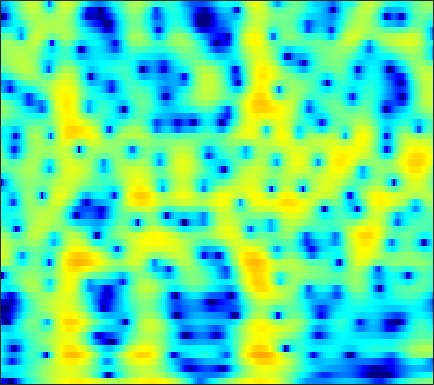

The table this chart was drawn from, first rows:
-17.046, -17.863, -19.786, -23.415, -28.134, -27.791, -20.502, -16.92, -13.504, -10.964, -8.9653, -7.7179, -6.3021, -5.1013, -4.3055, -3.349, -2.4837, -1.8825, -1.1136, -0.35254, 0.40733, 0.97504, 1.7225, 2.449
-8.002, -7.984, -7.946, -7.871, -7.774, -7.569, -7.26, -6.957, -6.46, -5.871, -5.217, -4.695, -3.979, -3.253, -2.712, -2.004, -1.318, -0.8185, -0.1756, 0.4409, 1.028, 1.449, 1.982, 2.478
-6.018, -6.348, -6.725, -7.008, -7.14, -7.189, -7.078, -6.887, -6.507, -6.003, -5.413, -4.933, -4.263, -3.575, -3.055, -2.364, -1.68, -1.176, -0.5143, 0.1326, 0.7613, 1.22, 1.81, 2.369
-6.933, -8.305, -10.49, -13.2, -15.46, -17.51, -16.24, -14.14, -11.48, -9.313, -7.581, -6.514, -5.347, -4.417, -3.849, -3.232, -2.733, -2.404, -1.971, -1.481, -0.8731, -0.3191, 0.5482, 1.517
-5.146, -6.336, -8.003, -9.59, -10.54, -11.2, -11.03, -10.43, -9.226, -7.829, -6.458, -5.52, -4.462, -3.681, -3.309, -3.147, -3.453, -4.072, -5.634, -8.632, -15.2, -21.8, -9.8, -3.903
-6.543, -7.848, -9.95, -12.62, -15.22, -19.9, -23.64, -20.48, -15.4, -11.74, -9.039, -7.454, -5.769, -4.469, -3.704, -2.917, -2.38, -2.116, -1.89, -1.726, -1.469, -1.108, -0.3185, 0.7767
-6.354, -7.123, -8.189, -9.246, -9.964, -10.6, -10.73, -10.48, -9.672, -8.491, -7.191, -6.237, -5.052, -3.996, -3.292, -2.457, -1.73, -1.242, -0.6322, -0.04463, 0.5397, 0.9852, 1.595, 2.223
-5.945, -6.334, -6.744, -7, -7.089, -7.041, -6.788, -6.467, -5.887, -5.22, -4.545, -4.046, -3.392, -2.767, -2.333, -1.813, -1.361, -1.058, -0.6765, -0.2849, 0.1574, 0.5361, 1.107, 1.742
-8.217, -8.844, -9.309, -9.218, -8.816, -7.975, -6.934, -6.102, -4.975, -3.945, -3.037, -2.439, -1.774, -1.286, -1.051, -0.9293, -1.035, -1.267, -1.777, -2.437, -2.989, -3.054, -2.383, -0.9638
-16.13, -19.6, -27.99, -26.43, -19.74, -14.49, -10.96, -8.894, -6.678, -4.926, -3.476, -2.542, -1.534, -0.8391, -0.5298, -0.4228, -0.6917, -1.183, -2.346, -4.336, -7.525, -10.34, -9.255, -4.434
-21.13, -22.16, -22.34, -20.95, -19.37, -16.91, -14.36, -12.46, -10.1, -8.085, -6.296, -5.11, -3.767, -2.7, -2.061, -1.402, -0.9731, -0.7751, -0.6195, -0.5124, -0.3628, -0.1428, 0.3865, 1.196
-32.96, -34.86, -28.24, -24.3, -21.85, -18.9, -16.32, -14.54, -12.3, -10.17, -8.12, -6.738, -5.169, -3.834, -2.948, -1.909, -1.037, -0.4936, 0.1321, 0.6911, 1.216, 1.602, 2.116, 2.638
-18.66, -19.89, -21.04, -21.98, -22.49, -21.86, -19.33, -16.84, -13.65, -10.84, -8.392, -6.845, -5.086, -3.577, -2.603, -1.521, -0.6237, -0.04735, 0.6015, 1.135, 1.609, 1.947, 2.39, 2.815
-11.87, -13.27, -15.19, -17.36, -19.29, -20.05, -16.84, -14.05, -10.78, -7.998, -5.709, -4.372, -2.869, -1.597, -0.8138, -0.03955, 0.4737, 0.7396, 0.9721, 1.079, 1.135, 1.2, 1.391, 1.758
-6, -6.516, -7.052, -7.145, -7.001, -6.57, -5.734, -4.851, -3.573, -2.314, -1.148, -0.3987, 0.5196, 1.22, 1.547, 1.774, 1.714, 1.435, 0.7363, -0.3346, -1.841, -3.19, -4.61, -4.204
-7.077, -7.064, -6.555, -5.676, -4.846, -3.691, -2.656, -1.929, -0.9839, -0.1199, 0.562, 1.049, 1.594, 1.884, 1.943, 1.849, 1.528, 1.071, 0.09287, -1.355, -3.364, -5.29, -7.832, -7.396
-34.78, -18.92, -11.21, -7.512, -5.77, -4.049, -2.732, -1.987, -1.221, -0.5715, -0.02249, 0.3431, 0.6321, 0.7923, 0.876, 0.8055, 0.5424, 0.2812, -0.1739, -0.7425, -1.24, -1.478, -1.545, -1.188
-3.835, -3.885, -3.649, -3.021, -2.55, -2.147, -1.875, -1.721, -1.599, -1.499, -1.232, -0.9971, -0.7593, -0.4448, -0.2082, -0.118, -0.3108, -0.558, -1.019, -1.65, -2.313, -2.671, -2.719, -2.149
2.612, 2.27, 1.795, 1.146, 0.6118, -0.2884, -1.585, -2.78, -4.554, -6.163, -6.481, -5.693, -3.917, -2.318, -1.585, -0.9828, -0.8128, -1.114, -2.027, -3.598, -6.323, -9.614, -16.63, -12.22
4.274, 3.831, 3.174, 2.25, 1.386, 0.02634, -1.851, -3.701, -6.868, -10.9, -11.69, -9.315, -5.907, -3.473, -2.445, -1.613, -1.207, -1.292, -1.845, -2.724, -3.861, -4.763, -5.358, -4.76
3.808, 3.432, 2.841, 2.181, 1.556, 0.6622, -0.2419, -0.9641, -1.796, -2.332, -2.539, -2.42, -1.827, -1.412, -1.036, -0.6414, -0.6186, -0.6817, -0.9844, -1.525, -2.119, -2.585, -3.078, -3.248
3.136, 2.875, 2.368, 1.845, 1.399, 0.7561, 0.2608, -0.0389, -0.298, -0.3011, -0.1218, 0.1394, 0.5431, 0.7794, 1.012, 1.205, 1.101, 0.9148, 0.4495, -0.3803, -1.565, -2.714, -4.804, -7.497
1.675, 1.447, 0.8451, -0.05899, -0.8017, -1.944, -2.974, -3.332, -3.151, -2.294, -1.076, -0.1333, 0.8286, 1.783, 2.269, 2.624, 2.836, 2.736, 2.356, 1.669, 0.5672, -0.5348, -2.495, -4.889
-1.344, -1.622, -2.285, -3.587, -5.012, -7.835, -13.25, -23.16, -16.73, -8.686, -4.666, -2.628, -0.6394, 0.885, 1.691, 2.467, 2.949, 3.132, 3.134, 2.928, 2.505, 2.079, 1.492, 0.8663
-4.216, -4.24, -4.399, -4.899, -5.509, -6.307, -7.137, -7.297, -6.719, -5.326, -3.639, -2.469, -0.9369, 0.2926, 0.9839, 1.849, 2.364, 2.673, 2.915, 2.974, 2.91, 2.777, 2.538, 2.205
-5.801, -5.444, -5.301, -5.181, -5.213, -5.179, -4.936, -4.667, -4.009, -3.187, -2.22, -1.491, -0.4655, 0.3413, 0.8977, 1.525, 1.986, 2.248, 2.514, 2.667, 2.756, 2.767, 2.667, 2.499
-5.854, -5.737, -5.913, -6.306, -6.481, -6.667, -6.281, -5.661, -4.555, -3.257, -2.013, -1.134, -0.2072, 0.4666, 0.9511, 1.232, 1.492, 1.579, 1.664, 1.832, 2.04, 2.243, 2.508, 2.686
-4.724, -5.389, -6.511, -8.597, -10.83, -15.19, -16.11, -11.81, -7.197, -4.128, -1.948, -0.7495, 0.2388, 0.8749, 0.9349, 0.7259, 0.05059, -0.611, -1.499, -1.809, -1.111, -0.1377, 1.327, 2.517
-4.941, -5.551, -6.229, -7.339, -8.208, -9.158, -8.725, -7.359, -4.987, -2.803, -1.134, -0.2283, 0.4505, 0.7937, 0.4644, -0.2594, -2.086, -4.156, -9.322, -21.17, -9.542, -4.697, -0.8972, 1.509
-9.489, -8.999, -8.189, -7.129, -6.497, -5.496, -4.566, -3.741, -2.686, -1.635, -0.7791, -0.3031, 0.1697, 0.2362, 0.1486, -0.3022, -0.994, -1.63, -2.356, -2.599, -2.094, -1.309, -0.05121, 1.163
-22.14, -15.22, -10.49, -7.762, -6.195, -4.65, -3.356, -2.58, -1.629, -0.8783, -0.2589, 0.09143, 0.4461, 0.5211, 0.5693, 0.3616, 0.1722, -0.06829, -0.2835, -0.4405, -0.3802, -0.2205, 0.1654, 0.7051
-7.518, -6.911, -5.835, -4.591, -3.724, -2.671, -1.752, -1.137, -0.4269, 0.1693, 0.654, 0.9485, 1.145, 1.303, 1.223, 1.082, 0.7158, 0.3923, -0.1854, -0.7942, -1.384, -1.699, -1.818, -1.438
-1.58, -1.633, -1.714, -1.524, -1.391, -1.039, -0.6609, -0.2895, 0.1818, 0.6962, 1.166, 1.461, 1.692, 1.897, 1.792, 1.625, 1.055, 0.4939, -0.6927, -2.33, -4.767, -7.178, -10.46, -9.248
0.3636, -0.2308, -0.9713, -1.661, -2.09, -2.447, -2.482, -2.261, -1.666, -0.8744, -0.0514, 0.521, 1.198, 1.573, 1.78, 1.736, 1.442, 0.9696, 0.02088, -1.393, -3.333, -4.962, -6.758, -6.086
-0.4595, -1.645, -3.301, -5.395, -7.066, -9.531, -10.69, -10.01, -7.608, -5.199, -3.164, -1.92, -0.5166, 0.372, 0.973, 1.337, 1.538, 1.467, 1.246, 0.8462, 0.4425, 0.179, 0.08057, 0.2995
-2.136, -3.467, -5.509, -8.123, -10.44, -14.67, -17.89, -15.99, -11.54, -8.008, -5.334, -3.666, -1.997, -0.5314, 0.1484, 0.9511, 1.343, 1.533, 1.565, 1.484, 1.356, 1.259, 1.291, 1.478
-3.772, -4.587, -5.905, -7.405, -8.586, -10.02, -10.69, -10.59, -9.263, -7.336, -5.134, -3.582, -1.855, -0.3305, 0.4108, 1.237, 1.614, 1.717, 1.532, 1.09, 0.4195, -0.06501, -0.5693, -0.4553
-7.07, -6.276, -6.341, -7.152, -8.659, -11.59, -17.09, -21.34, -14.56, -8.854, -5.177, -3.202, -1.139, 0.2433, 1.142, 1.734, 2.071, 1.94, 1.418, 0.2833, -1.697, -4.045, -9.649, -14.44
-6.357, -5.766, -5.457, -5.875, -6.608, -7.828, -9.095, -9.308, -8.226, -6.348, -4.415, -3.166, -1.76, -0.7969, -0.1943, 0.2605, 0.4445, 0.3886, 0.06189, -0.5871, -1.538, -2.365, -3.307, -3.147
-2.244, -2.53, -2.845, -3.295, -3.608, -4.007, -4.336, -4.395, -4.327, -4.049, -3.627, -3.304, -2.843, -2.545, -2.372, -2.172, -2.17, -2.104, -2.088, -2.031, -1.84, -1.581, -1.054, -0.2306
0.2813, -0.1068, -0.6348, -1.178, -1.518, -2.031, -2.492, -2.8, -3.209, -3.534, -3.861, -4.091, -4.346, -4.535, -4.845, -5.038, -5.373, -5.51, -5.585, -5.263, -4.41, -3.509, -2.04, -0.5139
1.247, 0.8133, 0.1761, -0.4035, -0.8892, -1.552, -2.229, -2.82, -3.629, -4.544, -5.534, -6.271, -7.238, -7.983, -8.28, -9.013, -9.727, -10.93, -13.18, -14.89, -11.94, -8.43, -4.539, -1.533
0.01519, -0.5108, -1.191, -1.852, -2.389, -3.041, -3.774, -4.446, -5.549, -7.122, -9.272, -11.31, -14.42, -16.08, -14.65, -12.82, -11.78, -11.71, -12.4, -12.57, -10.01, -7.178, -3.564, -0.6619
-3.84, -4.572, -5.467, -6.399, -6.849, -7.135, -7.228, -7.249, -7.598, -8.444, -10.05, -11.79, -15.03, -16.32, -13.88, -10.98, -8.848, -7.472, -6.022, -4.676, -3.163, -1.925, -0.2377, 1.388
-9.129, -10.03, -12.24, -15.88, -18.39, -16.45, -12.34, -10.21, -8.368, -7.329, -6.834, -6.728, -6.526, -6.223, -5.793, -4.949, -4.003, -3.295, -2.343, -1.389, -0.4213, 0.3054, 1.3, 2.296
-11.48, -11.06, -11.7, -12.99, -13.4, -12.08, -9.482, -7.63, -5.648, -4.261, -3.275, -2.733, -2.138, -1.678, -1.5, -1.135, -0.8137, -0.6446, -0.3777, -0.08582, 0.2407, 0.5631, 1.093, 1.735
-7.616, -6.732, -5.792, -5.033, -4.496, -3.672, -2.708, -1.929, -0.983, -0.1704, 0.4626, 0.8356, 1.112, 1.254, 1.269, 1.077, 0.7229, 0.3723, -0.2587, -0.9992, -1.683, -1.99, -1.936, -1.273
-2.768, -2.163, -1.389, -0.6889, -0.2123, 0.4302, 1.04, 1.446, 1.931, 2.333, 2.602, 2.699, 2.673, 2.445, 2.19, 1.556, 0.6117, -0.3158, -2.01, -4.434, -8.019, -11.9, -15.08, -9.729
-0.4604, -0.04788, 0.4795, 0.9584, 1.292, 1.72, 2.091, 2.311, 2.56, 2.721, 2.771, 2.712, 2.536, 2.155, 1.764, 1.008, -0.02797, -1.021, -2.666, -4.729, -7.122, -8.721, -9.622, -8.446
0.4631, 0.7598, 1.112, 1.441, 1.679, 1.921, 2.107, 2.221, 2.336, 2.383, 2.371, 2.307, 2.156, 1.867, 1.467, 0.8673, 0.07515, -0.6784, -1.841, -3.096, -4.306, -5.092, -5.787, -5.968
0.8144, 1.079, 1.39, 1.626, 1.733, 1.798, 1.807, 1.806, 1.783, 1.799, 1.863, 1.941, 1.978, 1.963, 1.866, 1.543, 0.9796, 0.4018, -0.6303, -1.958, -3.575, -4.979, -6.84, -8.094
0.3774, 0.8076, 1.206, 1.358, 1.3, 1.075, 0.6636, 0.2659, -0.2118, -0.3665, -0.05623, 0.4434, 1.246, 1.977, 2.468, 2.736, 2.632, 2.296, 1.485, 0.1507, -1.878, -4.074, -8.583, -17.73
-2.448, -1.779, -1.246, -1.087, -1.208, -1.811, -3.068, -4.64, -7.796, -11.57, -9.255, -5.714, -2.062, 0.3117, 1.522, 2.625, 3.195, 3.299, 3.075, 2.47, 1.538, 0.6822, -0.4567, -1.218
-7.054, -6.546, -5.938, -5.472, -5.268, -5.395, -6.011, -6.827, -8.314, -9.312, -8.027, -5.94, -3.174, -0.9946, 0.1904, 1.424, 2.208, 2.558, 2.742, 2.688, 2.478, 2.288, 2.018, 1.829
-12.55, -12.35, -11.33, -9.856, -8.783, -7.487, -6.472, -5.838, -5.113, -4.317, -3.343, -2.507, -1.296, -0.1486, 0.5721, 1.331, 1.854, 2.113, 2.284, 2.304, 2.23, 2.151, 2.055, 2.009
-24.07, -36.38, -19.34, -13.51, -10.73, -8.029, -5.998, -4.786, -3.392, -2.188, -1.097, -0.3498, 0.498, 1.212, 1.661, 2.035, 2.207, 2.187, 2.002, 1.669, 1.272, 0.9872, 0.7818, 0.8253
-12.89, -12.83, -11.74, -9.827, -8.282, -6.304, -4.522, -3.313, -1.846, -0.5747, 0.5264, 1.242, 2, 2.545, 2.824, 2.96, 2.791, 2.432, 1.616, 0.3759, -1.273, -2.625, -3.919, -3.577
-9.987, -9.725, -9.015, -7.983, -7.077, -5.697, -4.274, -3.185, -1.809, -0.5079, 0.644, 1.384, 2.248, 2.862, 3.114, 3.221, 2.963, 2.507, 1.435, -0.325, -3.134, -6.38, -13.35, -10.62
